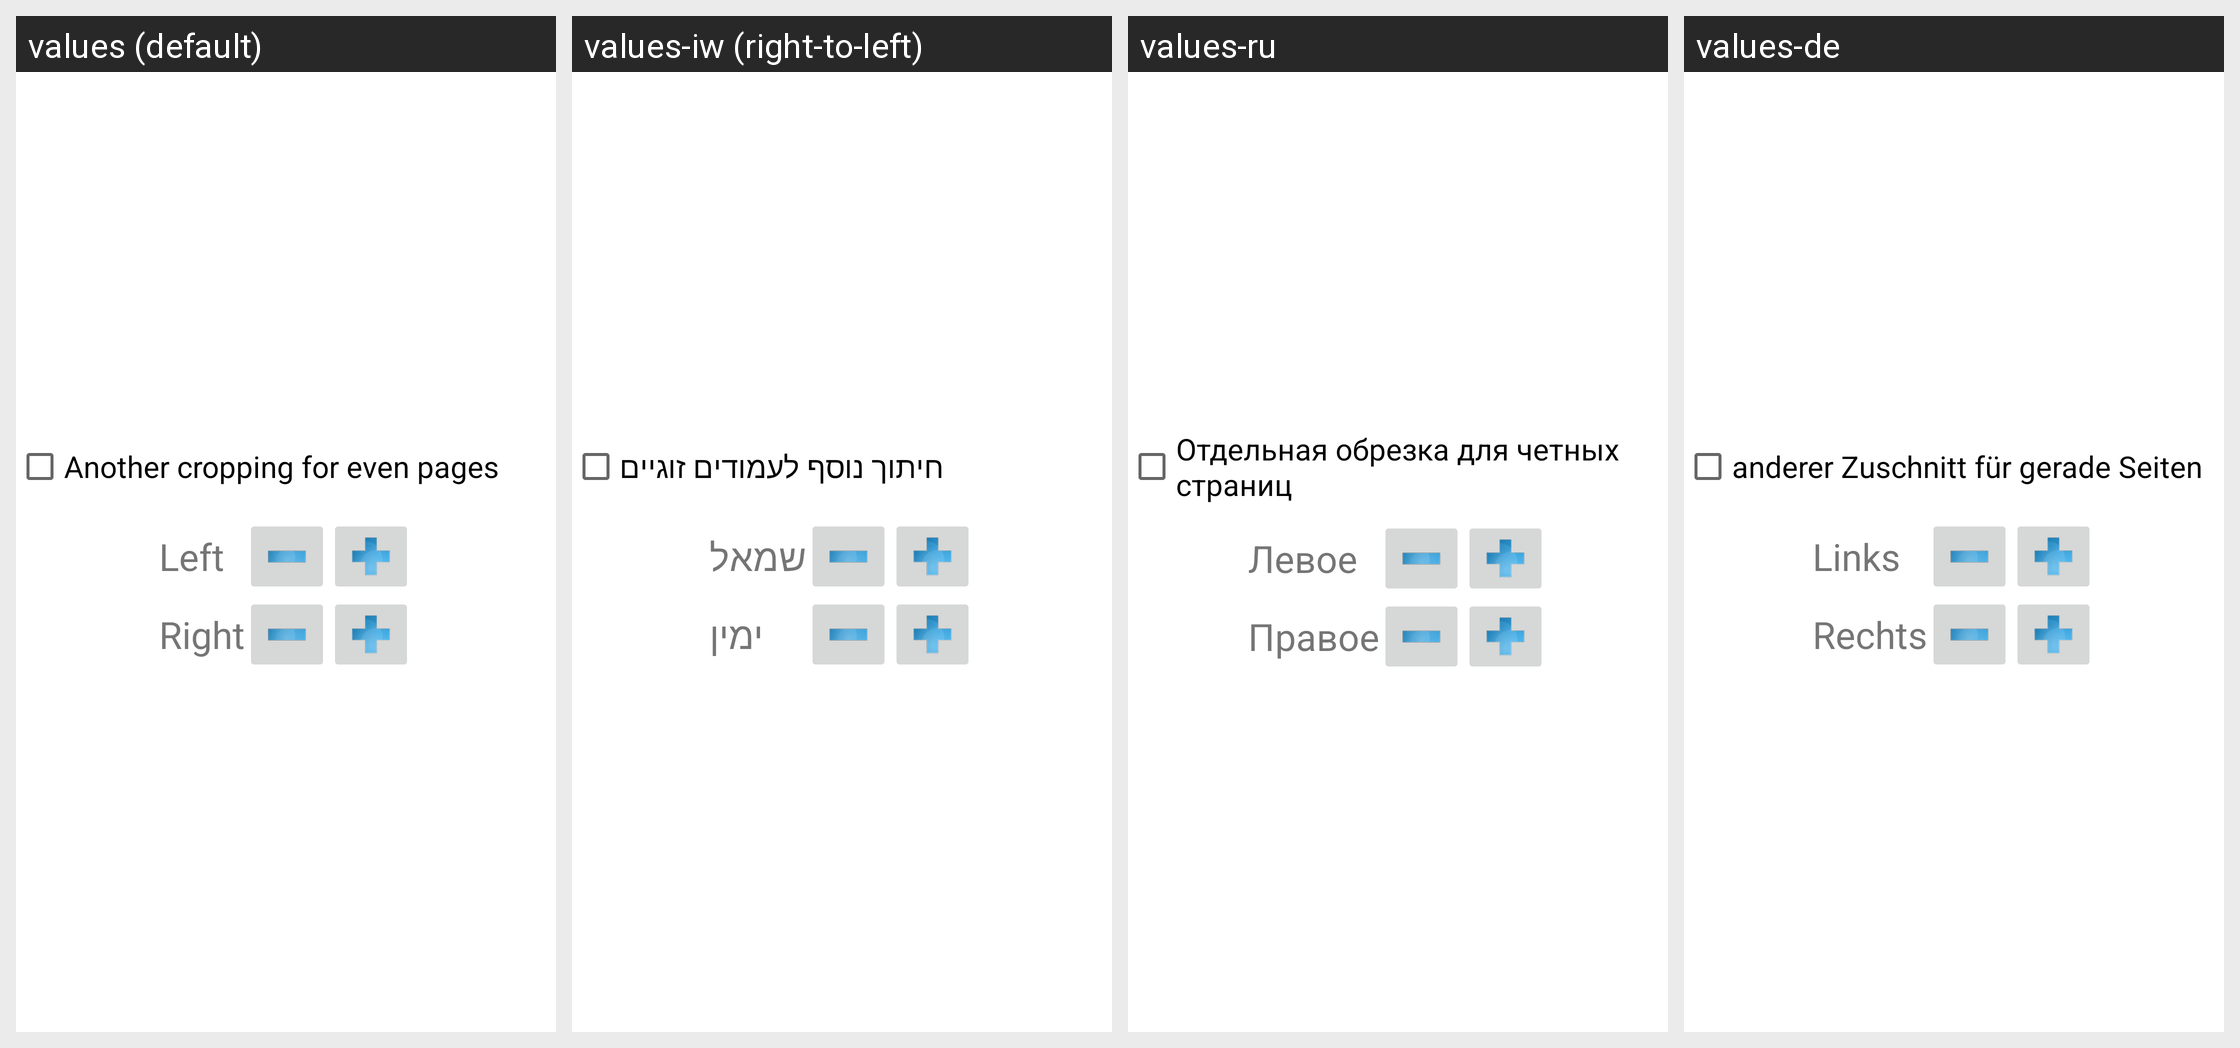

This grid shows one Android layout under several languages. Give, for every string resource on the screen, its name, the default text and each shown locale's text.
Android screen res/layout/crops_even.xml rendered under 4 locales, left to right: values (default), values-iw (right-to-left), values-ru, values-de. Device: Nexus 5 (rendered at 1080×1920; each locale shown at half size, 540×960, under a caption strip naming it); theme Theme.MaterialComponents.DayNight.NoActionBar.
Other locales in the repository, not shown: values-be, values-ca, values-cs, values-es, values-et, values-fr, values-it, values-lv, values-nb, values-nb-rNO, values-pt, values-pt-rBR, values-sk, values-sv, values-ta, values-th, values-tr, values-ua, values-uk, values-vi, values-zh, values-zh-rCN, values-zh-rTW.
Strings drawn on this screen, with the default value and each locale's value (text and hints the layout hard-codes, and strings that could not be matched under every locale, appear in the picture but are not listed):

enable_even_crop
  values: Another cropping for even pages
  values-iw: חיתוך נוסף לעמודים זוגיים
  values-ru: Отдельная обрезка для четных страниц
  values-de: anderer Zuschnitt für gerade Seiten

crop_left
  values: Left
  values-iw: שמאל
  values-ru: Левое
  values-de: Links

crop_right
  values: Right
  values-iw: ימין
  values-ru: Правое
  values-de: Rechts
